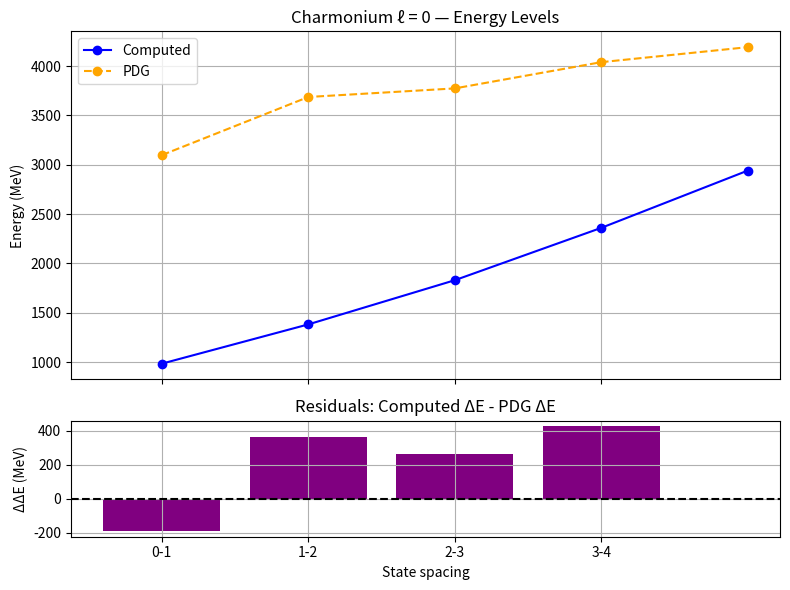
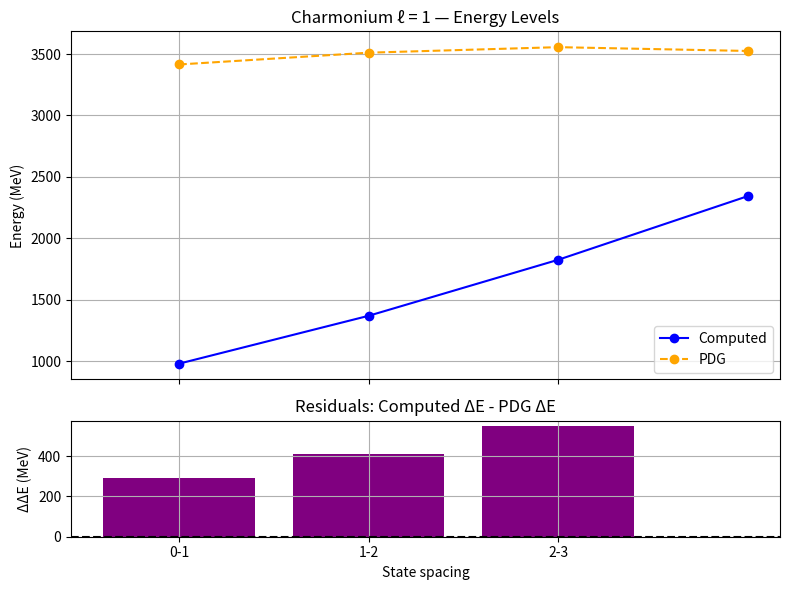
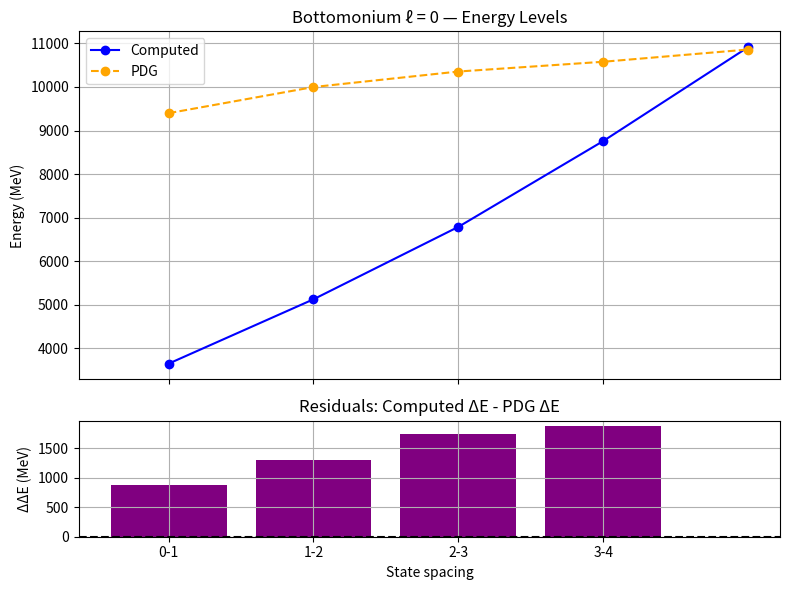
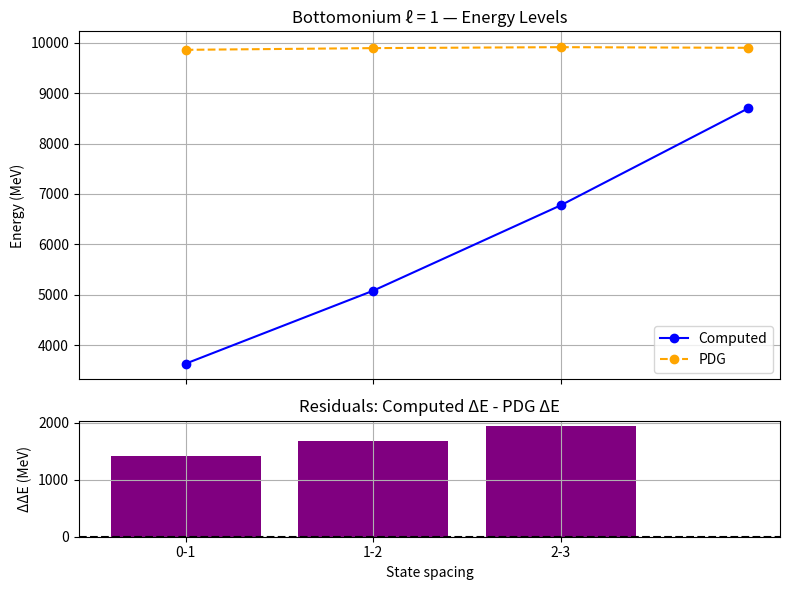

Python code for these plots, in order:
'''
This script compares computed energy levels with experimental data from the PDG.
For each of the four systems (charmonium and bottomonium, S- and P-waves), it:

    (1) Plots the computed vs PDG energy levels.
    (2) Calculates and visualizes differences in level spacings (residuals).
    
Each comparison is shown in a two-part figure:
    - Top subplot: energy levels
    - Bottom subplot: spacing residuals (ΔE_computed - ΔE_PDG)
    
Missing data points (None) are automatically filtered.
'''

import matplotlib.pyplot as plt
import numpy as np


# ****** FUNCTION: PLOT ENERGY COMPARISON ******

def plot_energy_comparison(n_values, computed, pdg, label):
    '''
    Plots a 2-panel comparison between computed and PDG energy levels.

    Parameters
    ----------
    n_values : list of int
        Indices for the energy levels (e.g., 0 to 4).
    computed : list of float
        Computed energy levels (MeV).
    pdg : list of float
        Experimental PDG energy levels (MeV).
    label : str
        Label describing the system (e.g., "Charmonium ℓ = 0").

    Returns
    -------
    None. Displays the plot.
    '''
    
    # Set up a 2-row figure: top = energies, bottom = spacing residuals
    fig, axs = plt.subplots(2, 1, figsize=(8, 6), sharex=True,
                            gridspec_kw={'height_ratios': [3, 1]})
    
    # ****** PLOT 1: ENERGY LEVELS ******
    axs[0].plot(n_values, computed, 'o-', label='Computed', color='blue')
    axs[0].plot(n_values, pdg, 'o--', label='PDG', color='orange')
    axs[0].set_ylabel("Energy (MeV)")
    axs[0].set_title(f"{label} — Energy Levels")
    axs[0].legend()
    axs[0].grid(True)

    # ****** PLOT 2: RESIDUALS OF ENERGY SPACING ******
    spacing_computed = np.diff(computed)
    spacing_pdg = np.diff(pdg)

    # Residuals: difference in spacings (ΔE_computed - ΔE_PDG)
    spacing_diff = spacing_computed - spacing_pdg
    n_spacing = [f"{i}-{i+1}" for i in range(len(spacing_diff))]

    axs[1].bar(n_spacing, spacing_diff, color='purple')
    axs[1].axhline(0, color='black', linestyle='--')
    axs[1].set_ylabel("ΔΔE (MeV)")
    axs[1].set_xlabel("State spacing")
    axs[1].set_title("Residuals: Computed ΔE - PDG ΔE")
    axs[1].grid(True)

    plt.tight_layout()
    plt.show()



# ****** SYSTEM DATA ******

# Experimental and computed energy levels (in MeV)

# Charmonium ℓ = 0 (S-wave)
pdg_charmonium_s = [3097, 3686, 3773, 4039, 4191]
computed_charmonium_s = [983.37, 1381.36, 1829.10, 2359.75, 2940.15]

# Charmonium ℓ = 1 (P-wave)
pdg_charmonium_p = [3415, 3511, 3556, 3525, None]  # Final level missing
computed_charmonium_p = [979.22, 1368.92, 1824.95, 2343.17, 2936.01]

# Bottomonium ℓ = 0 (S-wave)
pdg_bottomonium_s = [9399, 9999, 10355, 10579, 10860]
computed_bottomonium_s = [3650.38, 5127.76, 6789.82, 8759.67, 10914.20]

# Bottomonium ℓ = 1 (P-wave)
pdg_bottomonium_p = [9859, 9893, 9912, 9899, None]  # Final level missing
computed_bottomonium_p = [3634.99, 5081.60, 6774.43, 8698.12, 10898.81]



# ****** DATA CLEANING FUNCTION ******

def clean_data(computed, pdg):
    '''
    Removes any levels where either computed or PDG value is missing (None).

    Parameters
    ----------
    computed : list
        Computed energy values.
    pdg : list
        Experimental PDG values.

    Returns
    -------
    tuple:
        cleaned_computed : list of valid computed values
        cleaned_pdg : list of corresponding PDG values
        indices : list of int indices (for x-axis plotting)
    '''
    cleaned_c, cleaned_p = [], []
    for c, p in zip(computed, pdg):
        if c is not None and p is not None:
            cleaned_c.append(c)
            cleaned_p.append(p)
    return cleaned_c, cleaned_p, list(range(len(cleaned_c)))



# ****** PLOT ALL FOUR SYSTEMS ******

# Charmonium ℓ = 0
c_c, p_c, n_vals = clean_data(computed_charmonium_s, pdg_charmonium_s)
plot_energy_comparison(n_vals, c_c, p_c, "Charmonium ℓ = 0")

# Charmonium ℓ = 1
c_c, p_c, n_vals = clean_data(computed_charmonium_p, pdg_charmonium_p)
plot_energy_comparison(n_vals, c_c, p_c, "Charmonium ℓ = 1")

# Bottomonium ℓ = 0
c_c, p_c, n_vals = clean_data(computed_bottomonium_s, pdg_bottomonium_s)
plot_energy_comparison(n_vals, c_c, p_c, "Bottomonium ℓ = 0")

# Bottomonium ℓ = 1
c_c, p_c, n_vals = clean_data(computed_bottomonium_p, pdg_bottomonium_p)
plot_energy_comparison(n_vals, c_c, p_c, "Bottomonium ℓ = 1")
